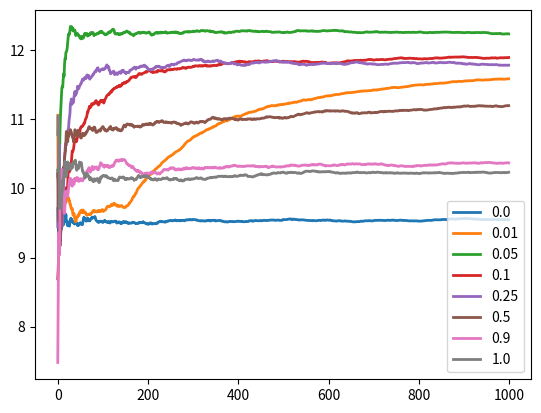

Source code (Python):
import matplotlib.pyplot as plt
import numpy as np

class Bandit:

    def __init__(self, arms):
        self.arm_mean = []
        for _ in range(arms):
            self.arm_mean.append(np.random.normal(10.0, 1.0))

    def num_arms(self):
        return len(self.arm_mean)

    def sample_arm(self, n):
        return np.random.normal(self.arm_mean[n], 1.0)

    def highest_mean(self):
        return max(self.arm_mean)

    def lowest_mean(self):
        return min(self.arm_mean)

class ActionHistory:

    def __init__(self):
        self.count = 0
        self.mean_reward = 0.0

    def sample(self, value):
        self.count += 1
        self.mean_reward += (value - self.mean_reward)/self.count

class Agent:

    def __init__(self, epsilon, bandit_arms):
        self.epsilon = epsilon
        self.arm_action_history = [ActionHistory() for _ in range(bandit_arms)]
        self.combined_action_history = ActionHistory()

    def sampleBandit(self, bandit):
        arm_n = self.egreedyArm(bandit)
        sample = bandit.sample_arm(arm_n)
        self.arm_action_history[arm_n].sample(sample)
        self.combined_action_history.sample(sample)

    def egreedyArm(self, bandit):
        if np.random.random() < self.epsilon:
            # Explore arm at random
            return np.random.randint(0, bandit.num_arms())
        else:
            # Exploit best known arm at the moment
            return self.bestArm()

    def bestArm(self):
        max_val = max([a.mean_reward for a in self.arm_action_history])
        best_arm = self.arm_action_history.index(next(a for a in self.arm_action_history if a.mean_reward == max_val))
        return best_arm


NUM_ARMS = 100
NUM_SAMPLES = 1000

bandit = Bandit(NUM_ARMS)
print("Best arm mean=",bandit.highest_mean())
print("Lowest arm mean=",bandit.lowest_mean())

epsilons = [0.0, 0.01, 0.05, 0.1, 0.25, 0.5, 0.9, 1.0]
agents = []
agents_plot = [[] for _ in range(len(epsilons))]

for e in epsilons:
    agents.append(Agent(e, NUM_ARMS))

for n in range(NUM_SAMPLES):
    # Sample
    for n in range(len(agents)):
        agent = agents[n]
        agent.sampleBandit(bandit)
        # Add to plot
        agents_plot[n].append(agent.combined_action_history.mean_reward)

# Plot stuff
x = list(range(NUM_SAMPLES))
for n in range(len(agents)):
    plt.plot(x, agents_plot[n], linewidth=2, label=str(epsilons[n]))

plt.legend()
plt.show()
